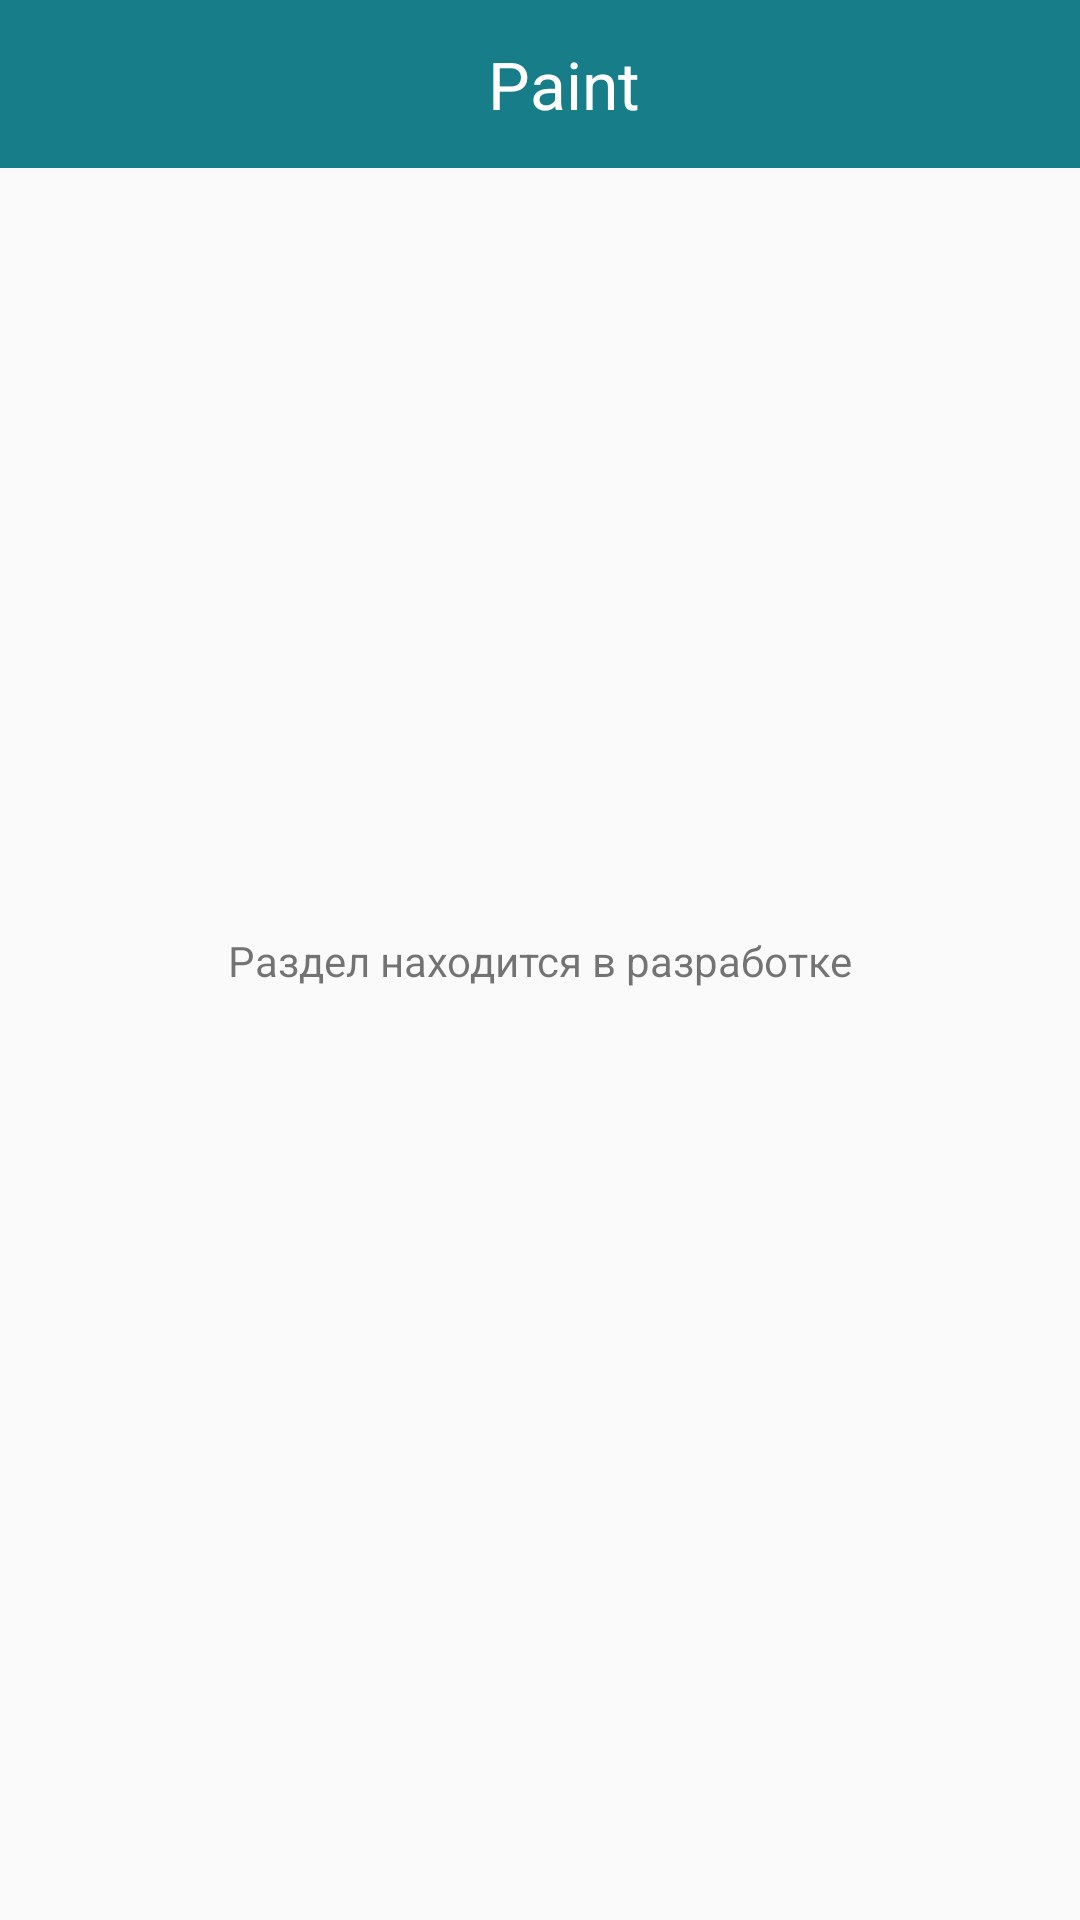

Here is an Android app screen rendered from its layout file. Give the layout XML and the strings, colors and styles it references.
<!-- AndroidManifest.xml: application theme Theme.MadPolice -->
<!-- res/layout/fragment_paint.xml -->
<?xml version="1.0" encoding="utf-8"?>
<androidx.constraintlayout.widget.ConstraintLayout xmlns:android="http://schemas.android.com/apk/res/android"
    xmlns:tools="http://schemas.android.com/tools"
    android:layout_width="match_parent"
    android:layout_height="match_parent"
    xmlns:app="http://schemas.android.com/apk/res-auto"
    tools:context=".fragments.PaintFragment">

    <androidx.appcompat.widget.Toolbar
        android:id="@+id/toolbar"
        android:layout_width="match_parent"
        android:layout_height="?actionBarSize"
        android:background="@color/blueButton"
        app:layout_constraintEnd_toEndOf="parent"
        app:layout_constraintHorizontal_bias="1.0"
        app:layout_constraintStart_toStartOf="parent"
        app:layout_constraintTop_toTopOf="parent">

        <androidx.constraintlayout.widget.ConstraintLayout
            android:layout_width="match_parent"
            android:layout_height="?actionBarSize">

            <Button
                android:id="@+id/back_button_paint"
                android:layout_width="24dp"
                android:layout_height="24dp"
                android:background="@drawable/back_arrow"
                app:layout_constraintBottom_toBottomOf="parent"
                app:layout_constraintStart_toStartOf="parent"
                app:layout_constraintTop_toTopOf="parent" />

            <TextView
                android:layout_width="wrap_content"
                android:layout_height="wrap_content"
                android:text="Paint"
                android:textColor="@color/white"
                android:textSize="22dp"
                app:layout_constraintBottom_toBottomOf="parent"
                app:layout_constraintEnd_toEndOf="parent"
                app:layout_constraintStart_toStartOf="parent"
                app:layout_constraintTop_toTopOf="parent" />


        </androidx.constraintlayout.widget.ConstraintLayout>

    </androidx.appcompat.widget.Toolbar>

    <TextView
        android:layout_width="wrap_content"
        android:layout_height="wrap_content"
        android:text="Раздел находится в разработке"
        app:layout_constraintBottom_toBottomOf="parent"
        app:layout_constraintEnd_toEndOf="parent"
        app:layout_constraintStart_toStartOf="parent"
        app:layout_constraintTop_toTopOf="parent" />

</androidx.constraintlayout.widget.ConstraintLayout>
<!-- resources referenced by this layout -->
<resources>
  <color name="blueButton">#177D89</color>
  <color name="white">#FFFFFFFF</color>
  <style name="Theme.MadPolice" parent="Theme.MaterialComponents.DayNight.NoActionBar.Bridge">
          
          <item name="colorPrimary">@color/purple_500</item>
          <item name="colorPrimaryVariant">@color/purple_700</item>
          <item name="colorOnPrimary">@color/white</item>
          
          <item name="colorSecondary">@color/teal_200</item>
          <item name="colorSecondaryVariant">@color/teal_700</item>
          <item name="colorOnSecondary">@color/black</item>
          
          <item name="android:statusBarColor" tools:targetApi="l">?attr/colorPrimaryVariant</item>
          
      </style>
  <color name="purple_500">#FF6200EE</color>
  <color name="purple_700">#FF3700B3</color>
  <color name="teal_200">#FF03DAC5</color>
  <color name="teal_700">#FF018786</color>
  <color name="black">#FF000000</color>
</resources>
